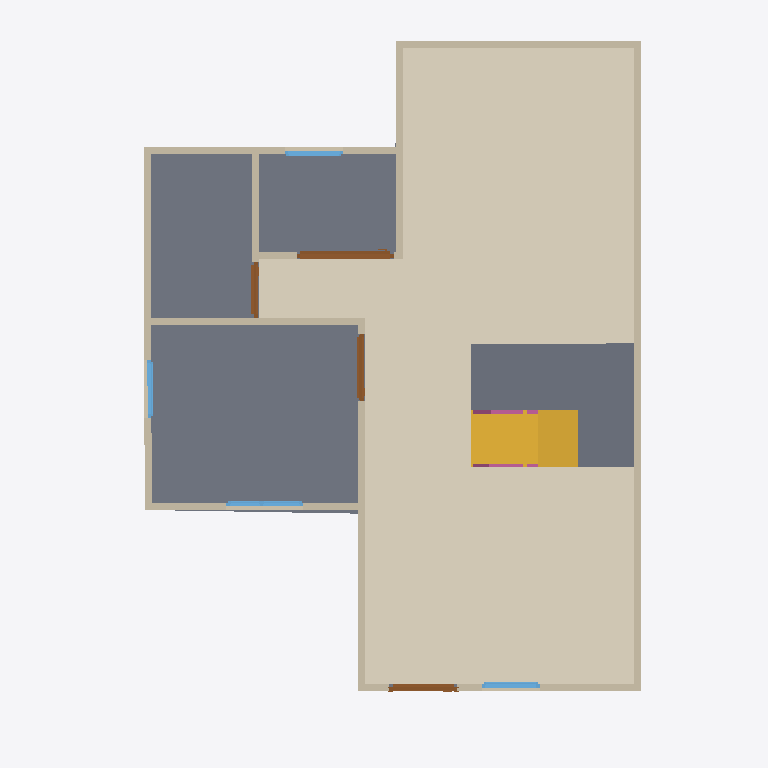
Plan cut of the same IFC building model at storey 'GF' (level 0.00 m, cut at 1.40 m), seen from above with north up, elements coloured by IFC class: 17 walls (beige), 4 slabs (grey), 4 doors (brown), 4 windows (light blue), 2 railings (pink), 1 covering (cream), 1 stair flight (yellow). Cut surfaces are drawn darker.
Extent 10.0 m × 10.0 m × 7.1 m (x, y, z). Storeys (3): GF at 0.00 m; 2F at 3.00 m; Roof at 6.00 m. Elements (76): 31 IfcWall, 14 IfcRailing, 10 IfcDoor, 9 IfcWindow, 8 IfcSlab, 2 IfcStairFlight, 1 IfcCovering, 1 IfcRoof.

HEADER;
FILE_DESCRIPTION(('ViewDefinition[DesignTransferView]'),'2;1');
FILE_NAME('s04-activity.ifc','2026-10-06T20:34:10+08:00',(''),(''),'IfcOpenShell 0.8.5-post1','Bonsai 0.8.5-post1','Nobody');
FILE_SCHEMA(('IFC4'));
ENDSEC;
DATA;
#1=IFCPROJECT('3$oZGtqQLDoAI$Tela$Es6',$,'My Project',$,$,$,$,(#10,#22),#5);
#27=IFCSITE('3flEi3DmHDE90RcYbYhRe_',$,'My Site',$,$,#50,$,$,$,$,$,$,$,$);
#33=IFCBUILDING('3AZUhK2LTCIewFQohvBTWD',$,'My Building',$,$,#56,$,$,$,$,$,$);
#39=IFCBUILDINGSTOREY('0dCWY66Lf2ze6oI3fGQopj',$,'2F',$,$,#11594,$,$,$,$);
#63=IFCBUILDINGSTOREY('2YabtJQXjEhA9ZNR8bxrLW',$,'GF',$,$,#79,$,$,$,$);
#11568=IFCBUILDINGSTOREY('2Qr7It1Kv1kh1gYWpTnm$O',$,'Roof',$,$,#11589,$,$,$,$);
#10171=IFCCOVERING('1iKP0J$vT4ERnrKUTLxGX1',$,'Covering',$,$,#10190,#10185,$,$);
#1148=IFCSLAB('1KfJo1MUX9TedlAP09FE0V',$,'Slab',$,$,#1156,#1163,$,$);
#11293=IFCSLAB('10ZhBAjG15cejSUA$Xdjsa',$,'Slab',$,$,#11320,#11308,$,$);
#10241=IFCSTAIRFLIGHT('0$3nJQTC98IgsTAqUN5DQq',$,'StairFlight',$,$,#10389,#10250,$,8,7,0.22499999403953552,0.25,.STRAIGHT.);
#11213=IFCSLAB('2d5bGZC$r30eDu7$KrlSe7',$,'Slab',$,$,#11240,#11228,$,$);
#10481=IFCSLAB('13aIkUNnT549g_uFLTYA8k',$,'Slab',$,$,#10508,#10496,$,$);
#431=IFCWALL('1orgYBVPX1CxzbnMGLWUVy',$,'Wall',$,$,#442,#437,$,$);
#507=IFCWALL('08jtbkSSXD$83ProcmjPKz',$,'Wall',$,$,#518,#513,$,$);
#646=IFCWALL('2A77tp4MX4du9NEj_0jXgK',$,'Wall',$,$,#715,#652,$,$);
#279=IFCWALL('3pmTrPsYD0Gf7LEbRcl$VR',$,'Wall',$,$,#290,#285,$,$);
#545=IFCWALL('2QhnFy4dfEAfqVMhtmD5jl',$,'Wall',$,$,#556,#551,$,$);
#127=IFCWALL('1jbRUhEsjElR_FEYgXMlhp',$,'Wall',$,$,#138,#133,$,$);
#241=IFCWALL('1ilt9ShSr8D9YPEBpXEOyq',$,'Wall',$,$,#1103,#247,$,$);
#87=IFCWALL('19M6AIxe94r8DDIh0RaDA$',$,'Wall',$,$,#100,#95,$,$);
#203=IFCWALL('03lbbwDU1C1vwrJUI6vmDs',$,'Wall',$,$,#1122,#209,$,$);
#317=IFCWALL('06kX0MrDn2k95CcP53aQse',$,'Wall',$,$,#328,#323,$,$);
#583=IFCWALL('0UQ6jElfX7QPT1iuqITUdb',$,'Wall',$,$,#594,#589,$,$);
#621=IFCWALL('3zRVXOjHDBxg_Rp8NgHd_Z',$,'Wall',$,$,#632,#627,$,$);
#3099=IFCDOOR('0NsbCFOonC4giFVuYwDhvv',$,'Door',$,$,#3382,#3109,$,2.0,1.3665246963500977,$,.SLIDING_TO_RIGHT.,$);
#756=IFCWALL('2YvOVrBEHDGeRLRgyGbnbK',$,'Wall',$,$,#798,#762,$,$);
#826=IFCWALL('3EamHHBbP0iRjS7nnvgAO$',$,'Wall',$,$,#1026,#832,$,$);
#355=IFCWALL('3T6NKtAJTEfujYb1rBGAl4',$,'Wall',$,$,#366,#361,$,$);
#469=IFCWALL('0ctKLCryXDPPal7mSaqsvU',$,'Wall',$,$,#480,#475,$,$);
#1279=IFCDOOR('3YYAZu95bD2BzMw_d2hUxb',$,'Door',$,$,#1477,#1288,$,2.0,0.9525395631790161,$,.SINGLE_SWING_LEFT.,$);
#1586=IFCDOOR('1C375LA2nAaBRGs9Y6MmN7',$,'Door',$,$,#2014,#1595,$,2.0,0.9525395631790161,$,.SINGLE_SWING_RIGHT.,$);
#2123=IFCDOOR('0rtgzxj6D8qAcwCwA1qWgL',$,'Door',$,$,#2942,#2132,$,2.0,0.7843610048294067,$,.SINGLE_SWING_LEFT.,$);
#3863=IFCWINDOW('2RSYKSGFP0fvlY972xduW_',$,'Window',$,$,#4972,#3873,$,0.8999999761581421,1.0841559171676636,$,.DOUBLE_PANEL_VERTICAL.,$);
#3464=IFCWINDOW('0AO4wn1W9DChparMXs6Slh',$,'Window',$,$,#4952,#3474,$,0.8999999761581421,0.8179734945297241,$,.SINGLE_PANEL.,$);
#5054=IFCWINDOW('2pSzsF8s52a8Ky3tl6WQee',$,'Window',$,$,#5346,#5064,$,0.8999999761581421,0.8179734945297241,$,.SINGLE_PANEL.,$);
#851=IFCWALL('3a$qn7AnL37gTmRgD6v1Ya',$,'Wall',$,$,#1071,#857,$,$);
#5428=IFCWINDOW('3$bsm3STH2zfX7Jhc9MOZ7',$,'Window',$,$,#5808,#5438,$,0.8999999761581421,0.8253417015075684,$,.SINGLE_PANEL.,$);
#12341=IFCRAILING('0V2VQiuTH01erJvRnlw2NW',$,'Railing',$,'FRAMELESS_PANEL',#12856,#12354,$,.USERDEFINED.);
#12210=IFCRAILING('0ewgepryDCyA_mb3KBXAZv',$,'Railing',$,'FRAMELESS_PANEL',#12298,#12219,$,.USERDEFINED.);
ENDSEC;
